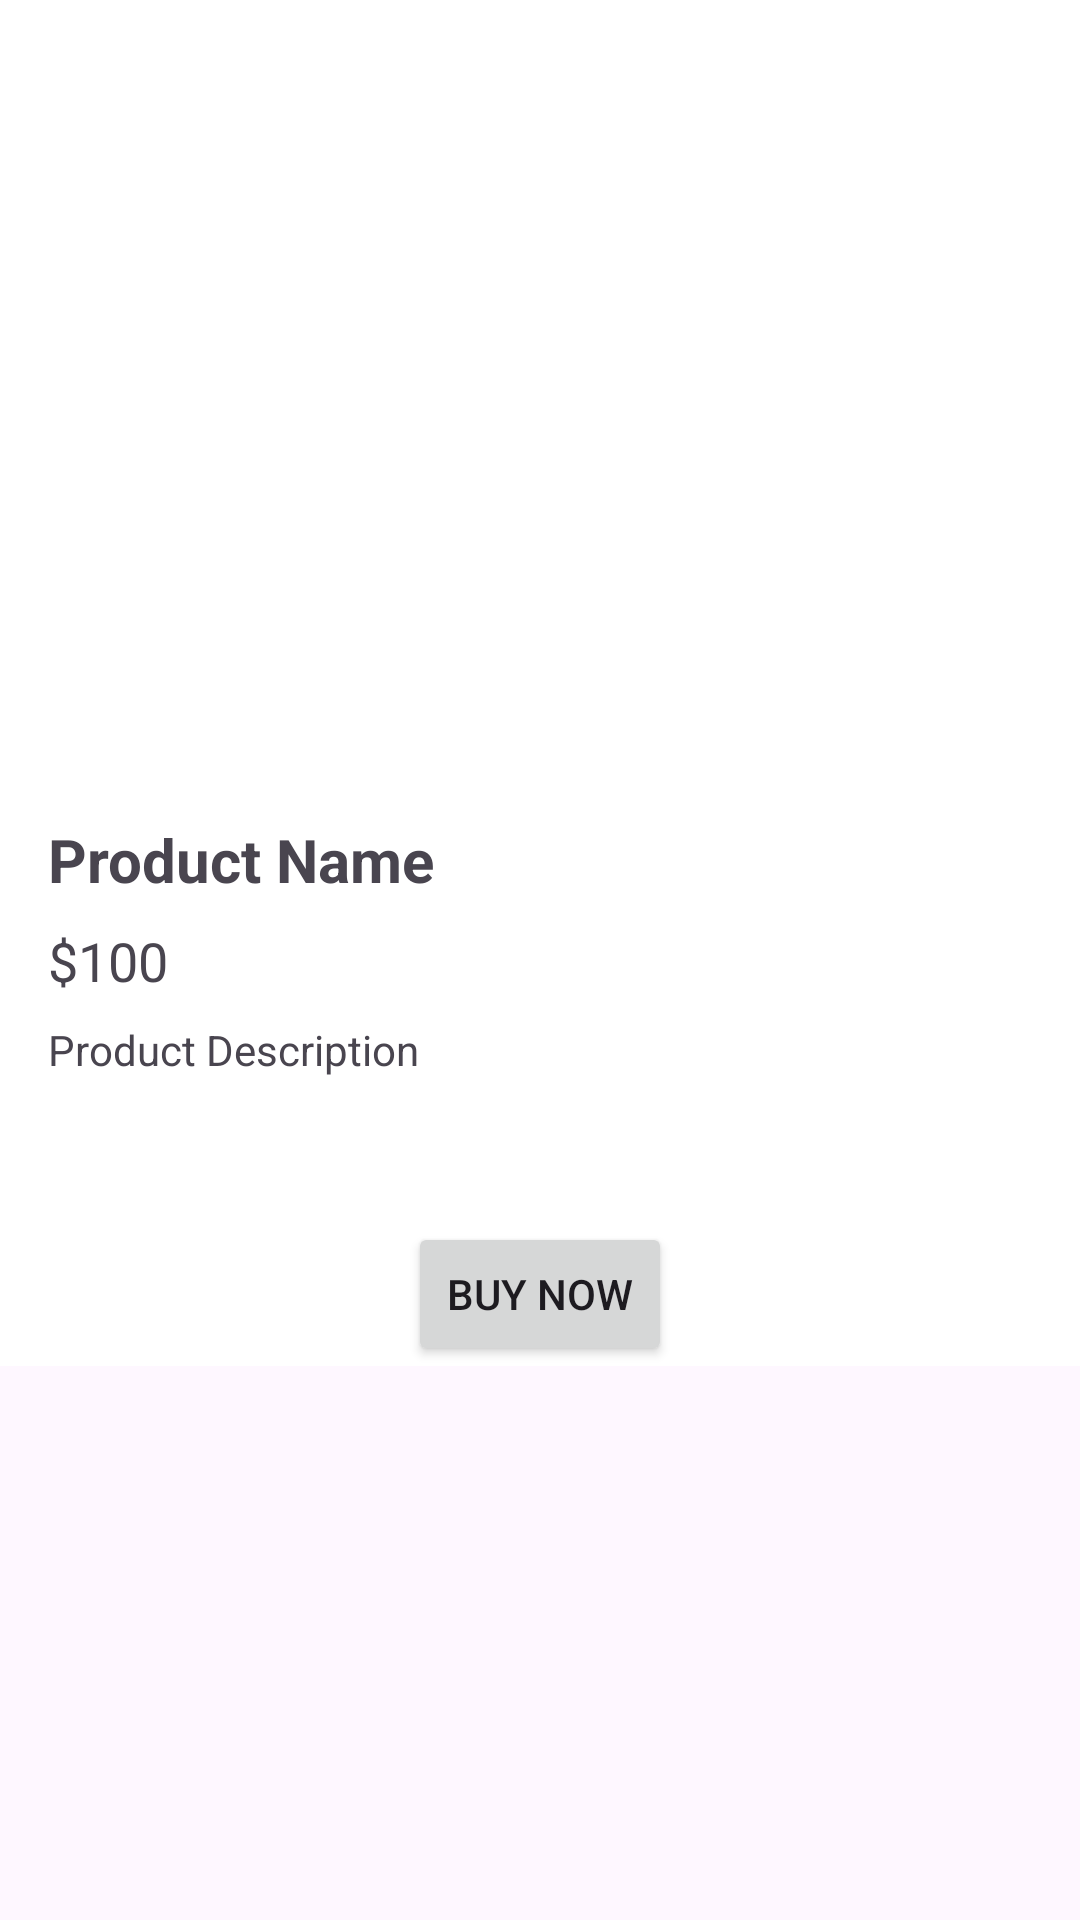

Reconstruct the res/layout file that produces this screen, plus the resources it refers to.
<!-- AndroidManifest.xml: application theme Theme.Auction -->
<!-- res/layout/fragment_product_info.xml -->
<?xml version="1.0" encoding="utf-8"?>
<androidx.core.widget.NestedScrollView xmlns:android="http://schemas.android.com/apk/res/android"
    xmlns:app="http://schemas.android.com/apk/res-auto"
    xmlns:tools="http://schemas.android.com/tools"
    android:layout_width="match_parent"
    android:layout_height="match_parent"
    tools:context=".ProductInfoFragment">

    <androidx.constraintlayout.widget.ConstraintLayout
        android:id="@+id/cl"
        android:layout_width="match_parent"
        android:layout_height="match_parent"
        android:background="#ffffff">

        <ImageView
            android:id="@+id/productImage"
            android:layout_width="360dp"
            android:layout_height="241dp"
            android:layout_marginTop="16dp"
            android:contentDescription="@string/product_image"
            android:src="@drawable/a"
            app:layout_constraintEnd_toEndOf="parent"
            app:layout_constraintHorizontal_bias="0.49"
            app:layout_constraintStart_toStartOf="parent"
            app:layout_constraintTop_toTopOf="parent" />

        <TextView
            android:id="@+id/productName"
            android:layout_width="wrap_content"
            android:layout_height="wrap_content"
            android:layout_marginStart="16dp"
            android:layout_marginTop="16dp"
            android:text="Product Name"
            android:textSize="20sp"
            android:textStyle="bold"
            app:layout_constraintStart_toStartOf="parent"
            app:layout_constraintTop_toBottomOf="@+id/productImage" />

        <TextView
            android:id="@+id/productHeighestPrice"
            android:layout_width="wrap_content"
            android:layout_height="wrap_content"
            android:layout_marginStart="16dp"
            android:layout_marginTop="8dp"
            android:text="$100"
            android:textSize="18sp"
            app:layout_constraintStart_toStartOf="parent"
            app:layout_constraintTop_toBottomOf="@+id/productName" />

        <TextView
            android:id="@+id/productDescription"
            android:layout_width="0dp"
            android:layout_height="wrap_content"
            android:layout_marginStart="16dp"
            android:layout_marginTop="8dp"
            android:layout_marginEnd="16dp"
            android:text="Product Description"
            app:layout_constraintEnd_toEndOf="parent"
            app:layout_constraintStart_toStartOf="parent"
            app:layout_constraintTop_toBottomOf="@+id/productHeighestPrice" />

        <Button
            android:id="@+id/buyButton"
            android:layout_width="wrap_content"
            android:layout_height="wrap_content"
            android:layout_marginTop="48dp"
            android:text="Buy Now"
            app:layout_constraintEnd_toEndOf="parent"
            app:layout_constraintStart_toStartOf="parent"
            app:layout_constraintTop_toBottomOf="@+id/productDescription" />

    </androidx.constraintlayout.widget.ConstraintLayout>

</androidx.core.widget.NestedScrollView>
<!-- resources referenced by this layout -->
<resources>
  <string name="product_image">product_immage</string>
  <style name="Theme.Auction" parent="Base.Theme.Auction" />
  <style name="Base.Theme.Auction" parent="Theme.Material3.DayNight.NoActionBar">
          
          
      </style>
</resources>
